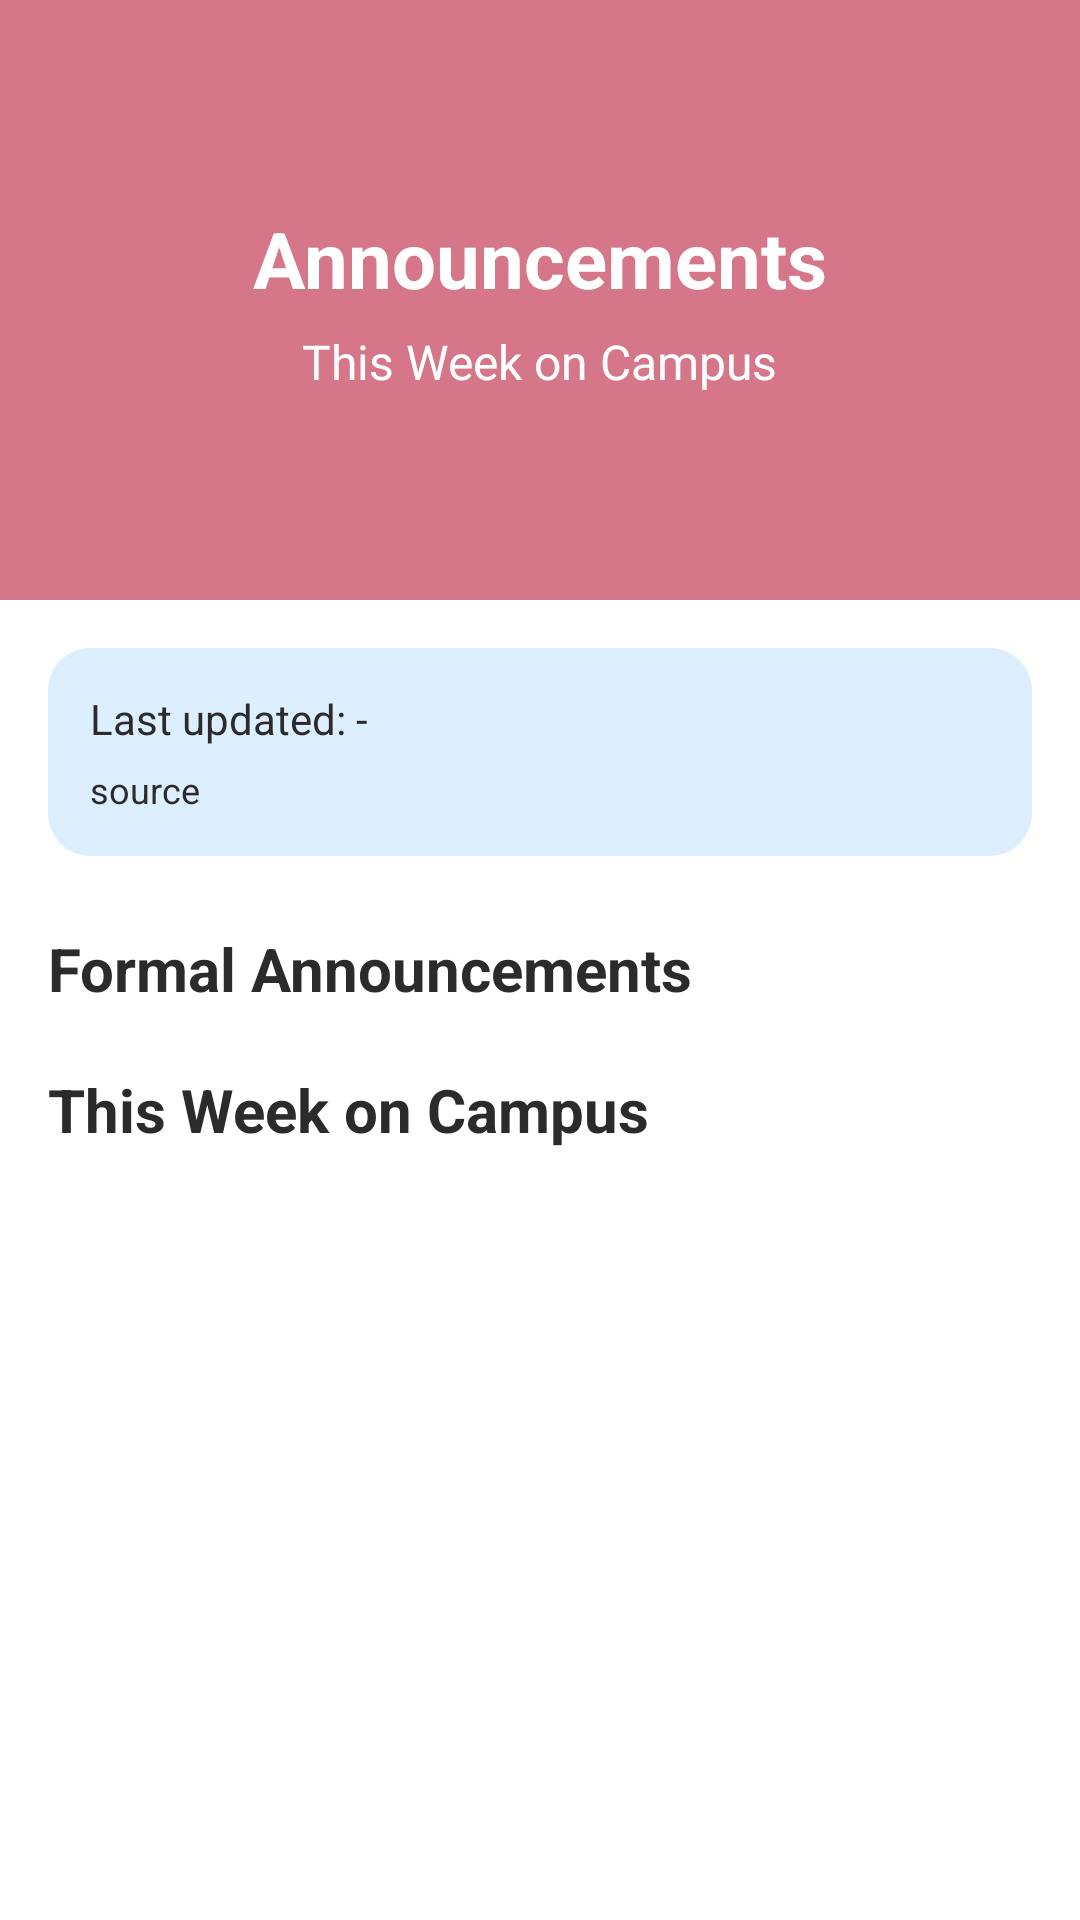

Reconstruct the res/layout file that produces this screen, plus the resources it refers to.
<!-- AndroidManifest.xml: application theme Theme.OrientAR -->
<!-- res/layout/fragment_announcements.xml -->
<?xml version="1.0" encoding="utf-8"?>
<androidx.core.widget.NestedScrollView xmlns:android="http://schemas.android.com/apk/res/android"
    android:layout_width="match_parent"
    android:layout_height="match_parent"
    android:fillViewport="true">

    <LinearLayout
        android:layout_width="match_parent"
        android:layout_height="wrap_content"
        android:orientation="vertical">

        <FrameLayout
            android:layout_width="match_parent"
            android:layout_height="200dp">

            <ImageView
                android:layout_width="match_parent"
                android:layout_height="match_parent"
                android:scaleType="centerCrop"
                android:src="@drawable/metu_logo" />

            <View
                android:layout_width="match_parent"
                android:layout_height="match_parent"
                android:background="#88B00020" />

            <LinearLayout
                android:layout_width="match_parent"
                android:layout_height="match_parent"
                android:gravity="center"
                android:orientation="vertical"
                android:padding="16dp">

                <TextView
                    android:id="@+id/tvHeroTitle"
                    android:layout_width="wrap_content"
                    android:layout_height="wrap_content"
                    android:text="Announcements"
                    android:textColor="@android:color/white"
                    android:textSize="26sp"
                    android:textStyle="bold" />

                <TextView
                    android:id="@+id/tvWeekRange"
                    android:layout_width="wrap_content"
                    android:layout_height="wrap_content"
                    android:layout_marginTop="6dp"
                    android:text="This Week on Campus"
                    android:textColor="@android:color/white"
                    android:textSize="16sp" />
            </LinearLayout>
        </FrameLayout>

        <LinearLayout
            android:layout_width="match_parent"
            android:layout_height="wrap_content"
            android:layout_margin="16dp"
            android:background="@drawable/bg_info_card"
            android:orientation="vertical"
            android:padding="14dp">

            <TextView
                android:id="@+id/tvUpdatedAt"
                android:layout_width="wrap_content"
                android:layout_height="wrap_content"
                android:text="Last updated: -"
                android:textColor="#2B2B2B"
                android:textSize="14sp" />

            <TextView
                android:id="@+id/tvSource"
                android:layout_width="match_parent"
                android:layout_height="wrap_content"
                android:layout_marginTop="6dp"
                android:text="source"
                android:textColor="#2B2B2B"
                android:textSize="12sp" />
        </LinearLayout>

        <ProgressBar
            android:id="@+id/progress"
            android:layout_width="wrap_content"
            android:layout_height="wrap_content"
            android:layout_gravity="center_horizontal"
            android:visibility="gone" />

        <LinearLayout
            android:id="@+id/errorBox"
            android:layout_width="match_parent"
            android:layout_height="wrap_content"
            android:layout_marginHorizontal="16dp"
            android:layout_marginTop="8dp"
            android:background="@drawable/bg_error_card"
            android:orientation="vertical"
            android:padding="12dp"
            android:visibility="gone">

            <TextView
                android:id="@+id/tvError"
                android:layout_width="wrap_content"
                android:layout_height="wrap_content"
                android:text="Error"
                android:textColor="#B00020"
                android:textSize="14sp" />

            <TextView
                android:id="@+id/btnRetry"
                android:layout_width="wrap_content"
                android:layout_height="wrap_content"
                android:layout_marginTop="10dp"
                android:padding="10dp"
                android:text="Retry"
                android:textColor="#B00020"
                android:textStyle="bold" />
        </LinearLayout>

        <TextView
            android:id="@+id/tvFormalSectionTitle"
            android:layout_width="wrap_content"
            android:layout_height="wrap_content"
            android:layout_marginStart="16dp"
            android:layout_marginTop="8dp"
            android:text="Formal Announcements"
            android:textColor="#2B2B2B"
            android:textSize="20sp"
            android:textStyle="bold" />

        <androidx.recyclerview.widget.RecyclerView
            android:id="@+id/rvFormalAnnouncements"
            android:layout_width="match_parent"
            android:layout_height="wrap_content"
            android:layout_marginStart="16dp"
            android:layout_marginTop="12dp"
            android:layout_marginEnd="16dp"
            android:nestedScrollingEnabled="false" />

        <TextView
            android:id="@+id/tvThisWeekSectionTitle"
            android:layout_width="wrap_content"
            android:layout_height="wrap_content"
            android:layout_marginStart="16dp"
            android:layout_marginTop="8dp"
            android:text="This Week on Campus"
            android:textColor="#2B2B2B"
            android:textSize="20sp"
            android:textStyle="bold" />

        <androidx.recyclerview.widget.RecyclerView
            android:id="@+id/rvThisWeek"
            android:layout_width="match_parent"
            android:layout_height="wrap_content"
            android:layout_margin="16dp"
            android:nestedScrollingEnabled="false" />

    </LinearLayout>
</androidx.core.widget.NestedScrollView>
<!-- resources referenced by this layout -->
<resources>
  <!-- drawable bg_error_card (drawable) -->
  <shape xmlns:android="http://schemas.android.com/apk/res/android">
      <solid android:color="#FFF0F0"/>
      <corners android:radius="14dp"/>
  </shape>
  <!-- drawable bg_info_card (drawable) -->
  <shape xmlns:android="http://schemas.android.com/apk/res/android">
      <solid android:color="#DDEEFF"/>
      <corners android:radius="14dp"/>
  </shape>
  <style name="Theme.OrientAR" parent="Theme.MaterialComponents.DayNight.NoActionBar">
          <item name="colorPrimary">#8B0000</item>
          <item name="colorPrimaryVariant">#6D0000</item>
          <item name="colorOnPrimary">#FFFFFF</item>
          <item name="colorSecondary">#FFF9C4</item>
          <item name="colorOnSecondary">#000000</item>
          <item name="android:statusBarColor">#8B0000</item>
      </style>
</resources>
